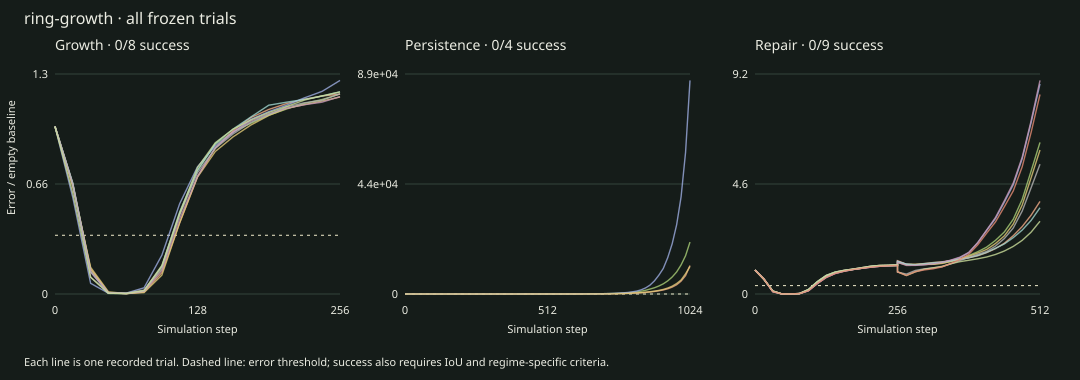

The data file committed next to this chart (first rows):
trial, kind, seed, damage_family, step, phase, elapsed, raw_mse, balanced_mse, empty_baseline, relative_error, iou, occupied, max_abs_state, recovery, success, numerical_failure
growth:90101, growth, 90101, , 0, rollout, , 0.1467, 0.2203, 0.2206, 0.9983, 0.002933, 1, 1.0, , False, 
growth:90101, growth, 90101, , 16, rollout, , 0.09633, 0.1446, 0.2206, 0.6555, 0.4545, 155, 3.647, , False, 
growth:90101, growth, 90101, , 32, rollout, , 0.02127, 0.03192, 0.2206, 0.1447, 0.8475, 289, 4.133, , False, 
growth:90101, growth, 90101, , 48, rollout, , 0.0007697, 0.001146, 0.2206, 0.005196, 0.9854, 340, 4.38, , False, 
growth:90101, growth, 90101, , 64, rollout, , 0.0003156, 0.0004406, 0.2206, 0.001997, 0.9855, 342, 4.273, , False, 
growth:90101, growth, 90101, , 80, rollout, , 0.003953, 0.003401, 0.2206, 0.01542, 0.7589, 447, 3.945, , False, 
growth:90101, growth, 90101, , 96, rollout, , 0.04181, 0.03311, 0.2206, 0.1501, 0.5136, 664, 3.543, , False, 
growth:90101, growth, 90101, , 112, rollout, , 0.1338, 0.1046, 0.2206, 0.4741, 0.4082, 832, 3.46, , False, 
growth:90101, growth, 90101, , 128, rollout, , 0.2066, 0.1627, 0.2206, 0.7375, 0.3772, 904, 3.436, , False, 
growth:90101, growth, 90101, , 144, rollout, , 0.2478, 0.1969, 0.2206, 0.8923, 0.369, 924, 3.435, , False, 
growth:90101, growth, 90101, , 160, rollout, , 0.267, 0.2134, 0.2206, 0.9671, 0.3523, 968, 3.423, , False, 
growth:90101, growth, 90101, , 176, rollout, , 0.2805, 0.2245, 0.2206, 1.018, 0.3441, 991, 3.496, , False, 
growth:90101, growth, 90101, , 192, rollout, , 0.2937, 0.2351, 0.2206, 1.066, 0.3403, 998, 3.633, , False, 
growth:90101, growth, 90101, , 208, rollout, , 0.3034, 0.2432, 0.2206, 1.102, 0.34, 1003, 3.671, , False, 
growth:90101, growth, 90101, , 224, rollout, , 0.3121, 0.2506, 0.2206, 1.136, 0.3373, 1011, 3.818, , False, 
growth:90101, growth, 90101, , 240, rollout, , 0.3181, 0.2558, 0.2206, 1.159, 0.335, 1014, 4.025, , False, 
growth:90101, growth, 90101, , 256, rollout, , 0.3265, 0.263, 0.2206, 1.192, 0.333, 1020, 4.123, , False, 
growth:90102, growth, 90102, , 0, rollout, , 0.1467, 0.2203, 0.2206, 0.9983, 0.002933, 1, 1.0, , False, 
growth:90102, growth, 90102, , 16, rollout, , 0.0955, 0.1434, 0.2206, 0.6499, 0.4311, 147, 2.972, , False, 
growth:90102, growth, 90102, , 32, rollout, , 0.02207, 0.03312, 0.2206, 0.1501, 0.8416, 287, 3.657, , False, 
growth:90102, growth, 90102, , 48, rollout, , 0.001128, 0.001685, 0.2206, 0.00764, 0.9854, 338, 3.797, , False, 
growth:90102, growth, 90102, , 64, rollout, , 0.0003555, 0.0005078, 0.2206, 0.002302, 0.9913, 344, 3.569, , False, 
growth:90102, growth, 90102, , 80, rollout, , 0.002755, 0.002562, 0.2206, 0.01161, 0.8149, 414, 3.204, , False, 
growth:90102, growth, 90102, , 96, rollout, , 0.03555, 0.02816, 0.2206, 0.1276, 0.5338, 636, 3.298, , False, 
growth:90102, growth, 90102, , 112, rollout, , 0.12, 0.09361, 0.2206, 0.4243, 0.4143, 823, 3.474, , False, 
growth:90102, growth, 90102, , 128, rollout, , 0.197, 0.1545, 0.2206, 0.7003, 0.3789, 900, 3.569, , False, 
growth:90102, growth, 90102, , 144, rollout, , 0.2423, 0.1915, 0.2206, 0.8681, 0.3647, 935, 3.561, , False, 
growth:90102, growth, 90102, , 160, rollout, , 0.2686, 0.2147, 0.2206, 0.9731, 0.3508, 972, 3.432, , False, 
growth:90102, growth, 90102, , 176, rollout, , 0.2888, 0.232, 0.2206, 1.052, 0.3431, 994, 3.361, , False, 
growth:90102, growth, 90102, , 192, rollout, , 0.3018, 0.2427, 0.2206, 1.1, 0.3407, 1001, 3.355, , False, 
growth:90102, growth, 90102, , 208, rollout, , 0.312, 0.2504, 0.2206, 1.135, 0.3383, 1008, 3.884, , False, 
growth:90102, growth, 90102, , 224, rollout, , 0.3191, 0.2561, 0.2206, 1.161, 0.335, 1018, 4.412, , False, 
growth:90102, growth, 90102, , 240, rollout, , 0.3247, 0.2603, 0.2206, 1.18, 0.3333, 1019, 4.209, , False, 
growth:90102, growth, 90102, , 256, rollout, , 0.3276, 0.2629, 0.2206, 1.191, 0.3337, 1018, 4.617, , False, 
growth:90103, growth, 90103, , 0, rollout, , 0.1467, 0.2203, 0.2206, 0.9983, 0.002933, 1, 1.0, , False, 
growth:90103, growth, 90103, , 16, rollout, , 0.08449, 0.1268, 0.2206, 0.5749, 0.5073, 173, 4.023, , False, 
growth:90103, growth, 90103, , 32, rollout, , 0.00935, 0.01403, 0.2206, 0.06359, 0.9355, 319, 4.468, , False, 
growth:90103, growth, 90103, , 48, rollout, , 0.0006904, 0.001001, 0.2206, 0.004538, 0.9855, 346, 4.694, , False, 
growth:90103, growth, 90103, , 64, rollout, , 0.0008971, 0.00119, 0.2206, 0.005396, 0.9494, 353, 4.637, , False, 
growth:90103, growth, 90103, , 80, rollout, , 0.009469, 0.008147, 0.2206, 0.03693, 0.6686, 505, 4.348, , False, 
growth:90103, growth, 90103, , 96, rollout, , 0.0651, 0.05111, 0.2206, 0.2317, 0.4782, 710, 4.044, , False, 
growth:90103, growth, 90103, , 112, rollout, , 0.1522, 0.1188, 0.2206, 0.5384, 0.3974, 858, 4.079, , False, 
growth:90103, growth, 90103, , 128, rollout, , 0.2131, 0.1673, 0.2206, 0.7584, 0.3747, 910, 4.098, , False, 
growth:90103, growth, 90103, , 144, rollout, , 0.2454, 0.1948, 0.2206, 0.8829, 0.3616, 943, 4.114, , False, 
growth:90103, growth, 90103, , 160, rollout, , 0.2656, 0.2124, 0.2206, 0.9629, 0.3515, 970, 4.015, , False, 
growth:90103, growth, 90103, , 176, rollout, , 0.2865, 0.2297, 0.2206, 1.041, 0.3444, 990, 3.83, , False, 
growth:90103, growth, 90103, , 192, rollout, , 0.2982, 0.2398, 0.2206, 1.087, 0.3403, 998, 3.774, , False, 
growth:90103, growth, 90103, , 208, rollout, , 0.3077, 0.2483, 0.2206, 1.125, 0.3397, 1000, 3.768, , False, 
growth:90103, growth, 90103, , 224, rollout, , 0.3185, 0.2579, 0.2206, 1.169, 0.3356, 1012, 3.733, , False, 
growth:90103, growth, 90103, , 240, rollout, , 0.3283, 0.2665, 0.2206, 1.208, 0.334, 1013, 4.58, , False, 
growth:90103, growth, 90103, , 256, rollout, , 0.3458, 0.2808, 0.2206, 1.273, 0.3327, 1013, 5.676, , False, 
growth:90104, growth, 90104, , 0, rollout, , 0.1467, 0.2203, 0.2206, 0.9983, 0.002933, 1, 1.0, , False, 
growth:90104, growth, 90104, , 16, rollout, , 0.09351, 0.1404, 0.2206, 0.6363, 0.4663, 159, 2.882, , False, 
growth:90104, growth, 90104, , 32, rollout, , 0.0234, 0.03512, 0.2206, 0.1592, 0.827, 282, 3.874, , False, 
growth:90104, growth, 90104, , 48, rollout, , 0.00191, 0.002858, 0.2206, 0.01295, 0.9765, 333, 4.043, , False, 
growth:90104, growth, 90104, , 64, rollout, , 0.0004027, 0.0005784, 0.2206, 0.002622, 0.9795, 336, 3.912, , False, 
growth:90104, growth, 90104, , 80, rollout, , 0.00188, 0.001858, 0.2206, 0.008421, 0.8164, 411, 3.747, , False, 
growth:90104, growth, 90104, , 96, rollout, , 0.03121, 0.02482, 0.2206, 0.1125, 0.5296, 641, 3.786, , False, 
growth:90104, growth, 90104, , 112, rollout, , 0.1203, 0.0938, 0.2206, 0.4252, 0.4144, 816, 3.872, , False, 
growth:90104, growth, 90104, , 128, rollout, , 0.1963, 0.1536, 0.2206, 0.6963, 0.3831, 890, 3.924, , False, 
... 846 more rows
